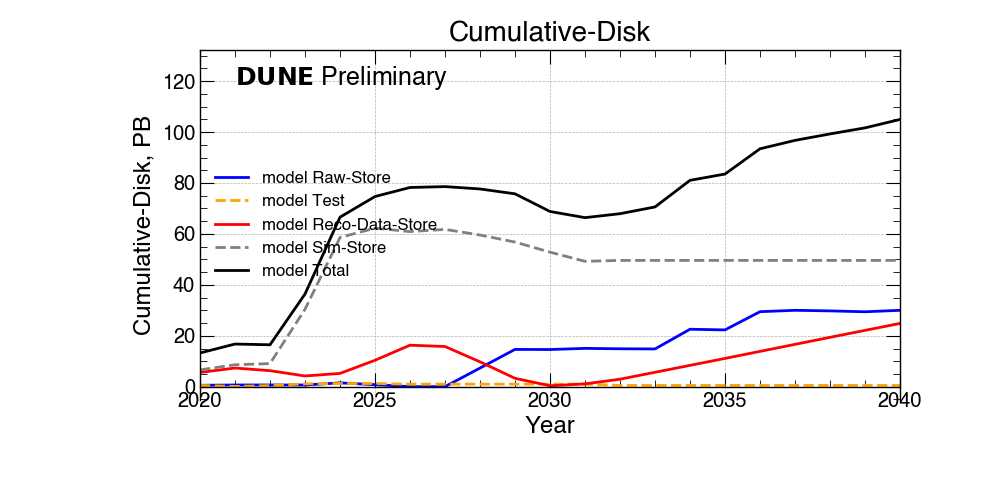

The table this chart was drawn from, first rows:
Cumulative-Disk?, 2020 ?, 2021 ?, 2022 ?, 2023 ?, 2024 ?, 2025 ?, 2026 ?, 2027 ?, 2028 ?, 2029 ?, 2030 ?, 2031 ?, 2032 ?, 2033 ?, 2034 ?, 2035 ?, 2036 ?, 2037 ?, 2038 ?, 2039 ?, 2040
Raw-Store(PB)?, 0.6 ?, 0.7 ?, 0.7 ?, 0.7 ?, 1.5 ?, 0.8 ?, 0.0 ?, 0.0 ?, 7.3 ?, 14.6 ?, 14.6 ?, 15.0 ?, 14.9 ?, 14.8 ?, 22.6 ?, 22.3 ?, 29.5 ?, 30.0 ?, 29.8 ?, 29.4 ?, 30.0
Test(PB)?, 0.5 ?, 0.1 ?, 0.4 ?, 1.1 ?, 1.3 ?, 1.3 ?, 1.0 ?, 1.0 ?, 1.0 ?, 1.0 ?, 1.0 ?, 1.0 ?, 0.5 ?, 0.5 ?, 0.5 ?, 0.5 ?, 0.5 ?, 0.5 ?, 0.5 ?, 0.5 ?, 0.5
Reco-Data-Store(PB)?, 5.6 ?, 7.3 ?, 6.3 ?, 4.2 ?, 5.2 ?, 10.4 ?, 16.3 ?, 15.8 ?, 9.8 ?, 3.3 ?, 0.4 ?, 1.1 ?, 2.9 ?, 5.7 ?, 8.4 ?, 11.1 ?, 13.9 ?, 16.6 ?, 19.4 ?, 22.1 ?, 24.8
Sim-Store(PB)?, 6.6 ?, 8.6 ?, 9.1 ?, 30.4 ?, 58.6 ?, 62.3 ?, 60.9 ?, 61.8 ?, 59.6 ?, 56.8 ?, 52.8 ?, 49.2 ?, 49.6 ?, 49.6 ?, 49.6 ?, 49.6 ?, 49.6 ?, 49.6 ?, 49.6 ?, 49.6 ?, 49.6
National(PB)?, 6.1 ?, 8.0 ?, 7.7 ?, 17.3 ?, 31.9 ?, 36.3 ?, 38.6 ?, 38.8 ?, 34.7 ?, 45.6 ?, 40.4 ?, 38.3 ?, 39.7 ?, 41.7 ?, 43.7 ?, 45.8 ?, 47.8 ?, 49.9 ?, 52.0 ?, 54.0 ?, 56.1
FNAL(PB)?, 5.4 ?, 6.8 ?, 6.7 ?, 14.7 ?, 26.9 ?, 30.1 ?, 31.4 ?, 31.5 ?, 31.9 ?, 30.2 ?, 28.4 ?, 28.1 ?, 28.3 ?, 28.9 ?, 37.3 ?, 37.7 ?, 45.6 ?, 46.8 ?, 47.3 ?, 47.6 ?, 48.9
CERN(PB)?, 1.7 ?, 2.0 ?, 2.1 ?, 4.4 ?, 7.8 ?, 8.3 ?, 8.2 ?, 8.3 ?, 11.1 ?, 0.0 ?, 0.0 ?, 0.0 ?, 0.0 ?, 0.0 ?, 0.0 ?, 0.0 ?, 0.0 ?, 0.0 ?, 0.0 ?, 0.0 ?, 0.0
Total(PB)?, 13.2 ?, 16.8 ?, 16.5 ?, 36.4 ?, 66.6 ?, 74.7 ?, 78.2 ?, 78.6 ?, 77.6 ?, 75.7 ?, 68.8 ?, 66.4 ?, 67.9 ?, 70.6 ?, 81.0 ?, 83.5 ?, 93.4 ?, 96.7 ?, 99.3 ?, 101.6 ?, 104.
